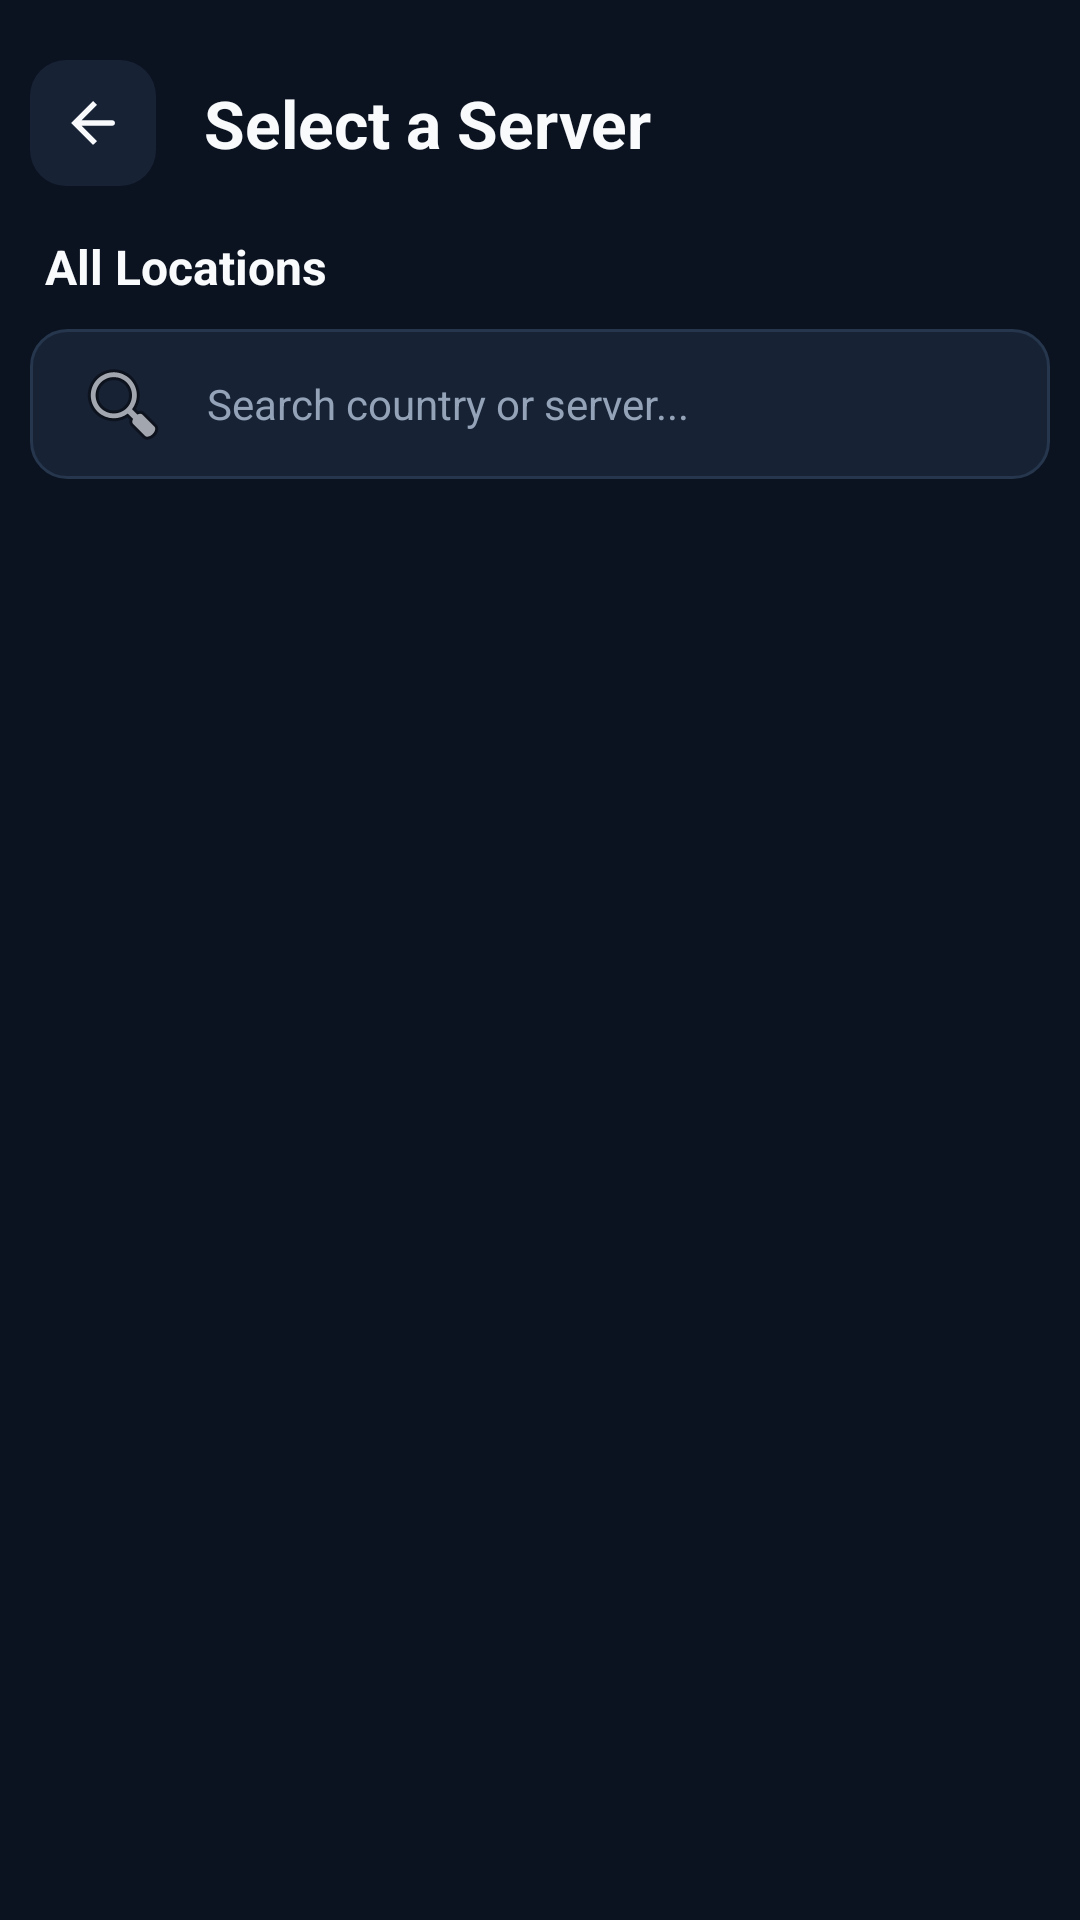

Layout XML and referenced resources for this Android screen:
<!-- AndroidManifest.xml: application theme Theme.NexzaVPN -->
<!-- res/layout/activity_server_list.xml -->
<?xml version="1.0" encoding="utf-8"?>
<LinearLayout
    xmlns:android="http://schemas.android.com/apk/res/android"
    xmlns:app="http://schemas.android.com/apk/res-auto"
    xmlns:tools="http://schemas.android.com/tools"
    android:id="@+id/main"
    android:layout_width="match_parent"
    android:layout_height="match_parent"
    android:orientation="vertical"
    android:background="#0B1220"
    tools:context=".ui.server.ServerList">

    
    <LinearLayout
        android:layout_width="match_parent"
        android:layout_height="wrap_content"
        android:gravity="center_vertical"
        android:orientation="horizontal"
        android:paddingHorizontal="10dp"
        android:paddingTop="20dp"
        android:paddingBottom="16dp">

        <ImageView
            android:id="@+id/btnBack"
            android:layout_width="42dp"
            android:layout_height="42dp"
            android:padding="10dp"
            android:src="@drawable/ic_arrow_back"
            android:background="@drawable/bg_server_back"
            android:contentDescription="Back"
            android:clickable="true"
            android:focusable="true" />

        <TextView
            android:layout_width="0dp"
            android:layout_height="wrap_content"
            android:layout_weight="1"
            android:layout_marginStart="16dp"
            android:text="Select a Server"
            android:textColor="#F8FAFC"
            android:textSize="22sp"
            android:textStyle="bold" />

    </LinearLayout>

    
    <TextView
        android:layout_width="match_parent"
        android:layout_height="wrap_content"
        android:layout_marginHorizontal="15dp"
        android:layout_marginBottom="10dp"
        android:text="All Locations"
        android:textColor="#F8FAFC"
        android:textSize="16sp"
        android:textStyle="bold" />

    
    <EditText
        android:id="@+id/etSearch"
        android:layout_width="match_parent"
        android:layout_height="50dp"
        android:layout_marginHorizontal="10dp"
        android:layout_marginBottom="12dp"
        android:background="@drawable/bg_server_search"
        android:drawableStart="@android:drawable/ic_menu_search"
        android:drawablePadding="12dp"
        android:hint="Search country or server..."
        android:paddingHorizontal="15dp"
        android:singleLine="true"
        android:inputType="text"
        android:imeOptions="actionSearch"
        android:textColor="#F8FAFC"
        android:textColorHint="#94A3B8"
        android:textSize="14sp" />

    
    <FrameLayout
        android:layout_width="match_parent"
        android:layout_height="0dp"
        android:layout_weight="1">

        <ListView
            android:id="@+id/serverList"
            android:layout_width="match_parent"
            android:layout_height="match_parent"
            android:layout_marginHorizontal="10dp"
            android:clipToPadding="false"
            android:divider="@android:color/transparent"
            android:dividerHeight="5dp"
            android:paddingBottom="16dp"
            android:scrollbars="none"
            tools:listitem="@layout/server_card" />

        <ProgressBar
            android:id="@+id/progressBar"
            android:layout_width="wrap_content"
            android:layout_height="wrap_content"
            android:layout_gravity="center"
            android:indeterminate="true"
            android:indeterminateTint="#38BDF8"
            android:visibility="gone" />

    </FrameLayout>

</LinearLayout>
<!-- res/layout/server_card.xml (included above) -->
<?xml version="1.0" encoding="utf-8"?>
<androidx.cardview.widget.CardView
    xmlns:android="http://schemas.android.com/apk/res/android"
    xmlns:app="http://schemas.android.com/apk/res-auto"
    android:layout_width="match_parent"
    android:layout_height="wrap_content"
    android:layout_marginHorizontal="16dp"
    android:layout_marginVertical="0dp"
    app:cardBackgroundColor="#172235"
    app:cardCornerRadius="16dp"
    app:cardElevation="0dp">

    <LinearLayout
        android:layout_width="match_parent"
        android:layout_height="wrap_content"
        android:orientation="horizontal"
        android:gravity="center_vertical"
        android:padding="16dp">

        
        <ImageView
            android:id="@+id/ivServerFlag"
            android:layout_width="48dp"
            android:layout_height="48dp"
            android:scaleType="centerCrop"
            android:contentDescription="Country flag" />

        
        <LinearLayout
            android:layout_width="0dp"
            android:layout_height="wrap_content"
            android:layout_weight="1"
            android:layout_marginStart="14dp"
            android:orientation="vertical">

            <TextView
                android:id="@+id/tvCountryName"
                android:layout_width="match_parent"
                android:layout_height="wrap_content"
                android:text="Japan"
                android:textColor="#F8FAFC"
                android:textSize="16sp"
                android:textStyle="bold" />

            <TextView
                android:id="@+id/tvServerName"
                android:layout_width="match_parent"
                android:layout_height="wrap_content"
                android:layout_marginTop="4dp"
                android:text="Tokyo Server"
                android:textColor="#94A3B8"
                android:textSize="13sp" />

        </LinearLayout>

        
        <ImageView
            android:id="@+id/ivServerSelected"
            android:layout_width="22dp"
            android:layout_height="22dp"
            android:src="@drawable/ic_chevron_right"
            android:contentDescription="Select server" />

    </LinearLayout>

</androidx.cardview.widget.CardView>
<!-- resources referenced by this layout -->
<resources>
  <!-- drawable bg_server_back (drawable) -->
  <?xml version="1.0" encoding="utf-8"?>
  <shape xmlns:android="http://schemas.android.com/apk/res/android">
      <solid android:color="#172235" />
      <corners android:radius="12dp" />
  </shape>
  <!-- drawable bg_server_search (drawable) -->
  <?xml version="1.0" encoding="utf-8"?>
  <shape xmlns:android="http://schemas.android.com/apk/res/android">
  
      <solid android:color="#172235" />
  
      <corners android:radius="12dp" />
  
      <stroke
          android:width="1dp"
          android:color="#26364D" />
  
  </shape>
  <!-- drawable ic_arrow_back (drawable) -->
  <vector xmlns:android="http://schemas.android.com/apk/res/android"
      android:width="24dp"
      android:height="24dp"
      android:viewportWidth="24"
      android:viewportHeight="24">
  
      <path
          android:fillColor="#F8FAFC"
          android:pathData="M20,12c0,0.55 -0.45,1 -1,1H7.83l5.59,5.59L12,20l-8,-8 8,-8 1.41,1.41L7.83,11H19c0.55,0 1,0.45 1,1z" />
  
  </vector>
  <!-- drawable ic_chevron_right (drawable) -->
  <vector xmlns:android="http://schemas.android.com/apk/res/android"
      android:width="24dp"
      android:height="24dp"
      android:viewportWidth="24"
      android:viewportHeight="24">
  
      <path
          android:fillColor="@android:color/transparent"
          android:strokeColor="#38E69B"
          android:strokeWidth="2"
          android:strokeLineCap="round"
          android:strokeLineJoin="round"
          android:pathData="M9,18 L15,12 L9,6" />
  
  </vector>
  <style name="Theme.NexzaVPN" parent="Base.Theme.NexzaVPN" />
  <style name="Base.Theme.NexzaVPN" parent="Theme.Material3.DayNight.NoActionBar">
          
          
      </style>
</resources>
